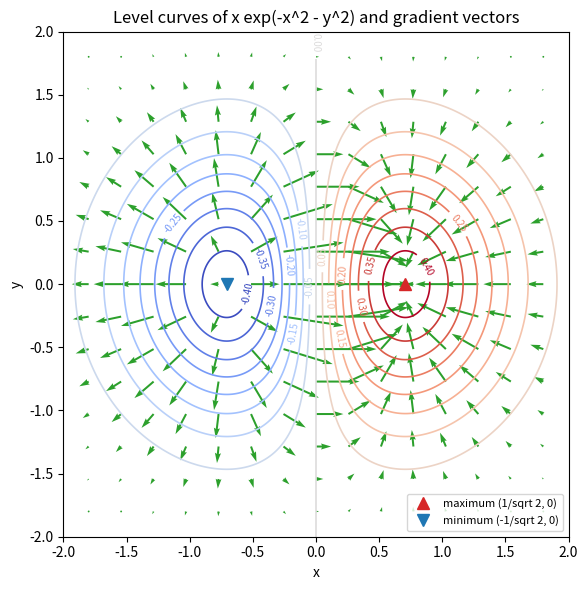

Python code for this plot:
import numpy as np
import matplotlib.pyplot as plt

# f(x, y) = x exp(-x^2 - y^2): level curves and the gradient field
g = np.linspace(-2, 2, 401)
X, Y = np.meshgrid(g, g)
F = X * np.exp(-X**2 - Y**2)

fig, ax = plt.subplots(figsize=(7, 6))
cs = ax.contour(X, Y, F, levels=np.linspace(-0.4, 0.4, 17), cmap="coolwarm", linewidths=1.2)
ax.clabel(cs, fmt="%.2f", fontsize=7)

q = np.linspace(-1.8, 1.8, 15)
QX, QY = np.meshgrid(q, q)
E = np.exp(-QX**2 - QY**2)
U = (1 - 2 * QX**2) * E
V = -2 * QX * QY * E
ax.quiver(QX, QY, U, V, color="tab:green", angles="xy", scale_units="xy", scale=1.6, width=0.004)

ax.plot([1 / np.sqrt(2)], [0], "^", color="tab:red", ms=9, label="maximum (1/sqrt 2, 0)")
ax.plot([-1 / np.sqrt(2)], [0], "v", color="tab:blue", ms=9, label="minimum (-1/sqrt 2, 0)")
ax.set_aspect("equal")
ax.set_xlabel("x")
ax.set_ylabel("y")
ax.set_title("Level curves of x exp(-x^2 - y^2) and gradient vectors")
ax.legend(loc="lower right", fontsize=8)
fig.tight_layout()
